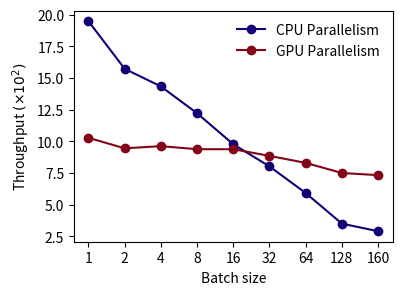

Recreate this plot in Python. (Note: this script raises an exception after producing the figure.)
import matplotlib.pyplot as plt
import numpy as np

# 假设这是你的两组数据
data1 = [1948, 1572, 1433, 1221, 976, 801, 591, 349, 289]
data2 = [1027, 944, 961, 937, 937, 884, 829, 749, 732]

data1 = [x/100 for x in data1]
data2 = [x/100 for x in data2]

# 创建一个索引数组，用于x轴的标签
ind = np.arange(len(data1))  # 这个长度应该和数据的长度一致

# 创建一个图形框架
fig, ax = plt.subplots(figsize=(3*1.37, 3))

# 绘制第一组数据的折线图
ax.plot(ind, data1, label='CPU Parallelism', color=[19/256, 0/256, 116/256], marker='o')

# 绘制第二组数据的折线图
ax.plot(ind, data2, label='GPU Parallelism', color=[131/256, 5/256, 24/256], marker='o')

# 添加一些文字标签和标题
ax.set_ylabel(r'Throughput $( \times 10^2 )$')  # 使用LaTeX语法设置上标
ax.set_xlabel('Batch size')
ax.set_xticks(ind)
ax.set_xticklabels(('1', '2', '4', '8', '16', '32', '64', '128', '160'))
ax.legend(frameon=False)

# 保存图形
plt.savefig('data/processed/plot_throughout_average.svg', format='svg', bbox_inches='tight')

# 显示图形
plt.show()